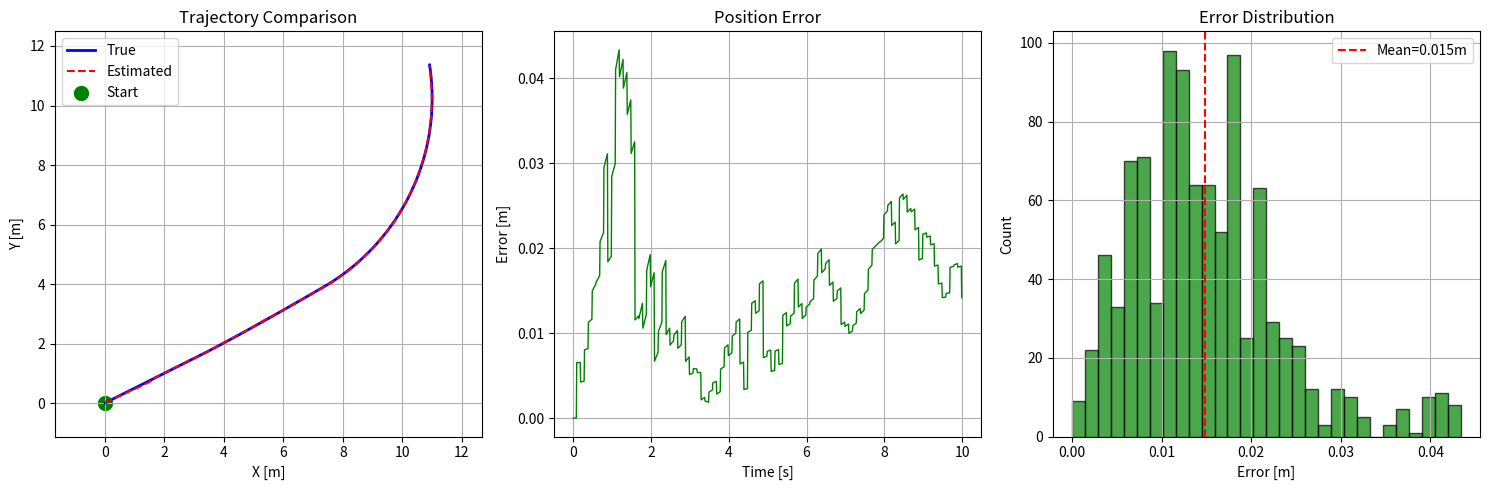

The matplotlib source for this figure: (Note: this script raises an exception after producing the figure.)
#!/usr/bin/env python3
"""
2D IESKF 最简实现 - 理解核心概念

IESKF的核心思想:
1. 名义状态 (nominal state): 直接积分更新，不考虑误差
2. 误差状态 (error state): 用卡尔曼滤波估计的小量
3. 迭代更新: 测量时多次迭代，逐步收敛到最优估计

状态向量 (5维):
    [x, y, vx, vy, θ]^T
    - x, y: 位置
    - vx, vy: 速度
    - θ: 偏航角

误差状态 (5维):
    [δx, δy, δvx, δvy, δθ]^T
"""

import numpy as np
import matplotlib.pyplot as plt


class IESKF_2D:
    """2维迭代误差状态卡尔曼滤波器"""

    def __init__(self):
        # ===== 名义状态 =====
        self.x = 0.0      # x位置
        self.y = 0.0      # y位置
        self.vx = 1.0     # x速度 (初始速度与真实状态一致)
        self.vy = 0.5     # y速度
        self.theta = 0.0  # 偏航角

        # ===== 误差状态协方差 =====
        # P表示误差状态的不确定性
        self.P = np.diag([0.001, 0.001, 0.001, 0.001, 0.0001])  # [x, y, vx, vy, θ]

        # ===== 噪声参数 =====
        self.Q_acc = 0.001    # 加速度过程噪声 (高质量IMU)
        self.Q_gyro = 0.0001  # 角速度过程噪声 (高质量IMU)

        # ===== 迭代参数 =====
        self.max_iter = 5
        self.tol = 1e-4

    def predict(self, ax, ay, omega, dt):
        """
        预测步骤: IMU积分

        输入:
            ax, ay: 加速度 (世界坐标系)
            omega: 角速度
            dt: 时间间隔
        """
        # ===== 1. 名义状态积分 =====
        # 位置: p = p + v*dt + 0.5*a*dt^2
        self.x += self.vx * dt + 0.5 * ax * dt**2
        self.y += self.vy * dt + 0.5 * ay * dt**2

        # 速度: v = v + a*dt
        self.vx += ax * dt
        self.vy += ay * dt

        # 姿态: θ = θ + ω*dt
        self.theta += omega * dt

        # ===== 2. 误差状态传播 =====
        # 状态转移矩阵 F: δx_k+1 = F * δx_k + w
        F = np.eye(5)
        F[0, 2] = dt  # ∂x/∂vx
        F[1, 3] = dt  # ∂y/∂vy

        # 过程噪声 Q (3维: ax, ay, omega)
        Q = np.diag([self.Q_acc * dt**2,
                     self.Q_acc * dt**2,
                     self.Q_gyro * dt**2])

        # 噪声映射矩阵 G: 将噪声映射到状态空间
        G = np.zeros((5, 3))
        G[2, 0] = dt  # ax -> vx
        G[3, 1] = dt  # ay -> vy
        G[4, 2] = dt  # omega -> theta

        # 协方差预测: P = F*P*F^T + G*Q*G^T
        self.P = F @ self.P @ F.T + G @ Q @ G.T

    def update(self, z_x, z_y, R_meas):
        """
        迭代更新步骤: 位置测量

        这是IESKF的核心创新!

        输入:
            z_x, z_y: 位置测量
            R_meas: 测量噪声方差
        """
        # 保存先验状态 (迭代前的状态)
        state_prior = [self.x, self.y, self.vx, self.vy, self.theta]

        # 测量矩阵 H (观测位置)
        H = np.array([[1, 0, 0, 0, 0],   # 观测x
                      [0, 1, 0, 0, 0]])  # 观测y

        R = np.eye(2) * R_meas

        print("  迭代更新过程:")
        for i in range(self.max_iter):
            # ===== 计算残差 =====
            # r = 测量值 - 预测值
            r = np.array([z_x - self.x, z_y - self.y])

            # ===== 计算Kalman增益 =====
            # K = P * H^T * (H*P*H^T + R)^{-1}
            S = H @ self.P @ H.T + R
            K = self.P @ H.T @ np.linalg.inv(S)

            # ===== 计算误差状态 =====
            dx = K @ r

            # ===== 更新名义状态 =====
            self.x = state_prior[0] + dx[0]
            self.y = state_prior[1] + dx[1]
            self.vx = state_prior[2] + dx[2]
            self.vy = state_prior[3] + dx[3]
            self.theta = state_prior[4] + dx[4]

            # ===== 检查收敛 =====
            dx_norm = np.linalg.norm(dx)
            print(f"    迭代{i+1}: 残差||r||={np.linalg.norm(r):.4f}, 更新||dx||={dx_norm:.6f}")

            if dx_norm < self.tol:
                print(f"    ✓ 收敛!")
                break

        # ===== 更新协方差 (Joseph形式) =====
        # 保证数值稳定性: P = (I-KH)*P*(I-KH)^T + K*R*K^T
        I_KH = np.eye(5) - K @ H
        self.P = I_KH @ self.P @ I_KH.T + K @ R @ K.T


def test_ieskf():
    """
    单一测试案例: 一般运动模式

    运动过程:
    1. 0-3秒: 匀速直线
    2. 3-6秒: 加速
    3. 6-10秒: 转弯
    """
    print("=" * 80)
    print("2D IESKF 测试: 一般运动模式")
    print("=" * 80)

    # 参数
    dt = 0.01  # 100Hz
    T = 10.0   # 10秒
    N = int(T / dt)

    # 初始化
    kf = IESKF_2D()

    # 真实状态
    true_state = {'x': 0.0, 'y': 0.0, 'vx': 1.0, 'vy': 0.5, 'theta': 0.0}

    # 记录数据
    traj_est = []
    traj_true = []
    times = []

    # 测量间隔
    meas_interval = 10  # 10Hz (增加测量频率)

    print(f"\n参数: IMU={1/dt:.0f}Hz, 测量={1/(dt*meas_interval):.0f}Hz, 时长={T:.0f}s\n")

    # 主循环
    for i in range(N):
        t = i * dt

        # ===== 生成运动指令 =====
        # 运动模式：匀速直线 -> 加速 -> 转弯
        if t < 3.0:
            # 匀速直线
            ax, ay, omega = 0.0, 0.0, 0.0
        elif t < 6.0:
            # 加速
            ax, ay, omega = 0.3, 0.2, 0.0
        else:
            # 转弯：通过向心加速度实现
            # 向心加速度 = v^2 / r，方向垂直于速度方向
            speed = np.sqrt(true_state['vx']**2 + true_state['vy']**2)
            # 计算当前速度方向
            vel_angle = np.arctan2(true_state['vy'], true_state['vx'])
            # 向心加速度方向垂直于速度方向（向左转）
            centripetal_acc = speed * 0.3  # 角速度约0.3 rad/s
            ax = -centripetal_acc * np.sin(vel_angle)
            ay = centripetal_acc * np.cos(vel_angle)
            omega = 0.3  # 角速度

        # ===== 更新真实状态 =====
        # 位置更新
        true_state['x'] += true_state['vx'] * dt + 0.5 * ax * dt**2
        true_state['y'] += true_state['vy'] * dt + 0.5 * ay * dt**2

        # 速度更新
        true_state['vx'] += ax * dt
        true_state['vy'] += ay * dt

        # 姿态更新
        true_state['theta'] += omega * dt

        # ===== IMU预测 =====
        # 添加噪声模拟真实IMU (高质量IMU)
        ax_meas = ax + np.random.randn() * 0.01  # 噪声标准差 0.01 m/s^2
        ay_meas = ay + np.random.randn() * 0.01
        omega_meas = omega + np.random.randn() * 0.001  # 噪声标准差 0.001 rad/s

        kf.predict(ax_meas, ay_meas, omega_meas, dt)

        # ===== 测量更新 =====
        if (i + 1) % meas_interval == 0:
            # 生成位置测量 (添加噪声)
            z_x = true_state['x'] + np.random.randn() * 0.05  # 测量噪声 0.05m
            z_y = true_state['y'] + np.random.randn() * 0.05

            print(f"t={t:.2f}s: 测量更新")
            print(f"  真实: ({true_state['x']:.2f}, {true_state['y']:.2f})")
            print(f"  测量: ({z_x:.2f}, {z_y:.2f})")
            print(f"  预测: ({kf.x:.2f}, {kf.y:.2f})")

            kf.update(z_x, z_y, R_meas=0.0025)  # 测量噪声方差 0.05^2 = 0.0025

            print(f"  更新后: ({kf.x:.2f}, {kf.y:.2f})\n")

        # 记录
        traj_est.append([kf.x, kf.y])
        traj_true.append([true_state['x'], true_state['y']])
        times.append(t)

    # 统计
    traj_est = np.array(traj_est)
    traj_true = np.array(traj_true)
    errors = np.linalg.norm(traj_est - traj_true, axis=1)

    print(f"\n统计: 误差均值={np.mean(errors):.4f}m, 最大={np.max(errors):.4f}m")

    # 可视化
    plot_results(times, traj_est, traj_true, errors)


def plot_results(times, traj_est, traj_true, errors):
    """可视化结果"""
    fig, axes = plt.subplots(1, 3, figsize=(15, 5))

    # 轨迹
    axes[0].plot(traj_true[:, 0], traj_true[:, 1], 'b-', lw=2, label='True')
    axes[0].plot(traj_est[:, 0], traj_est[:, 1], 'r--', lw=1.5, label='Estimated')
    axes[0].scatter(traj_true[0, 0], traj_true[0, 1], c='g', s=100, marker='o', label='Start')
    axes[0].set_xlabel('X [m]')
    axes[0].set_ylabel('Y [m]')
    axes[0].set_title('Trajectory Comparison')
    axes[0].legend()
    axes[0].grid(True)
    axes[0].axis('equal')

    # 误差曲线
    axes[1].plot(times, errors, 'g-', lw=1)
    axes[1].set_xlabel('Time [s]')
    axes[1].set_ylabel('Error [m]')
    axes[1].set_title('Position Error')
    axes[1].grid(True)

    # 误差分布
    axes[2].hist(errors, bins=30, alpha=0.7, color='green', edgecolor='black')
    axes[2].axvline(np.mean(errors), color='r', ls='--', label=f'Mean={np.mean(errors):.3f}m')
    axes[2].set_xlabel('Error [m]')
    axes[2].set_ylabel('Count')
    axes[2].set_title('Error Distribution')
    axes[2].legend()
    axes[2].grid(True)

    plt.tight_layout()
    output_path = '/home/jerett/OpenProject/MyAgent/test_probe_code/workdirs/ieskf_2d.png'
    plt.savefig(output_path, dpi=150)
    print(f"\n结果图: {output_path}")
    plt.close()


if __name__ == "__main__":
    print("\n" + "=" * 80)
    print("IESKF 核心概念:")
    print("1. 名义状态: 直接积分 (预测)")
    print("2. 误差状态: 卡尔曼滤波估计 (更新)")
    print("3. 迭代更新: 多次迭代直到收敛")
    print("=" * 80 + "\n")

    test_ieskf()
